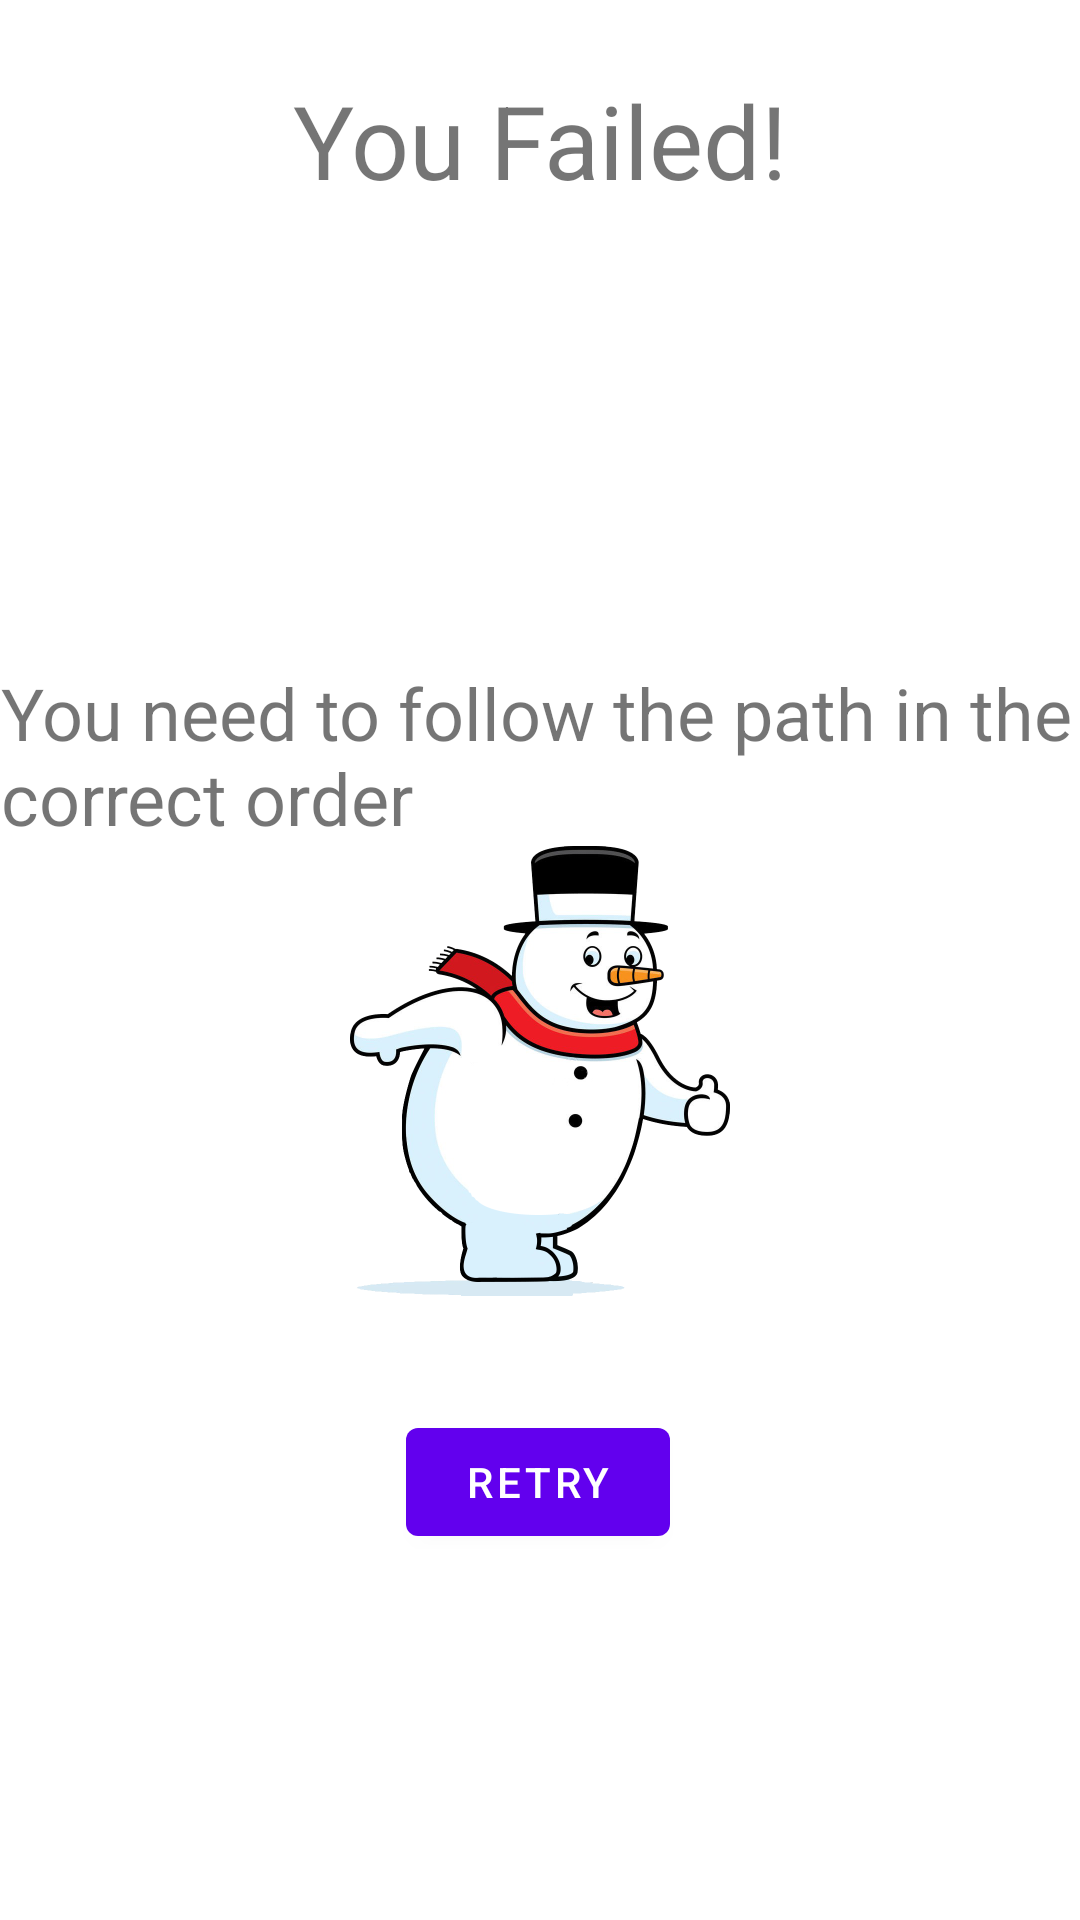

The Android layout XML behind this screen, and the referenced resources:
<!-- AndroidManifest.xml: application theme Theme.Individual_project3 -->
<!-- res/layout/dialog_result.xml -->
<?xml version="1.0" encoding="utf-8"?>
<androidx.constraintlayout.widget.ConstraintLayout xmlns:android="http://schemas.android.com/apk/res/android"
    xmlns:app="http://schemas.android.com/apk/res-auto"
    xmlns:tools="http://schemas.android.com/tools"
    android:background="@drawable/winter_snow_texture_background"
    android:layout_width="match_parent"
    android:layout_height="match_parent">

    <TextView
        android:id="@+id/tvYoufailed"
        android:layout_width="wrap_content"
        android:layout_height="wrap_content"
        android:layout_marginTop="24dp"
        android:text="You Failed!"
        android:textSize="34sp"
        app:layout_constraintEnd_toEndOf="parent"
        app:layout_constraintStart_toStartOf="parent"
        app:layout_constraintTop_toTopOf="parent" />

    <TextView
        android:id="@+id/tvGamehelp"
        android:layout_width="wrap_content"
        android:layout_height="wrap_content"
        android:layout_marginStart="16dp"
        android:layout_marginTop="152dp"
        android:layout_marginEnd="16dp"
        android:text="You need to follow the path in the correct order "
        android:textSize="24sp"
        app:layout_constraintEnd_toEndOf="parent"
        app:layout_constraintHorizontal_bias="0.498"
        app:layout_constraintStart_toStartOf="parent"
        app:layout_constraintTop_toBottomOf="@+id/tvYoufailed" />

    <Button
        android:id="@+id/retryButton"
        android:layout_width="wrap_content"
        android:layout_height="wrap_content"
        android:layout_marginTop="188dp"
        android:text="Retry"
        app:layout_constraintEnd_toEndOf="parent"
        app:layout_constraintHorizontal_bias="0.498"
        app:layout_constraintStart_toStartOf="parent"
        app:layout_constraintTop_toBottomOf="@+id/tvGamehelp" />

    <ImageView
        android:id="@+id/imageView3"
        android:layout_width="150dp"
        android:layout_height="150dp"
        app:layout_constraintEnd_toEndOf="parent"
        app:layout_constraintStart_toStartOf="parent"
        app:layout_constraintTop_toBottomOf="@+id/tvGamehelp"
        app:srcCompat="@drawable/snowman_standing" />
</androidx.constraintlayout.widget.ConstraintLayout>
<!-- resources referenced by this layout -->
<resources>
  <!-- drawable snowman_standing: png bitmap (drawable, 213992 bytes) -->
  <style name="Theme.Individual_project3" parent="Theme.MaterialComponents.DayNight.DarkActionBar">
          
          <item name="colorPrimary">@color/purple_500</item>
          <item name="colorPrimaryVariant">@color/purple_700</item>
          <item name="colorOnPrimary">@color/white</item>
          
          <item name="colorSecondary">@color/teal_200</item>
          <item name="colorSecondaryVariant">@color/teal_700</item>
          <item name="colorOnSecondary">@color/black</item>
          
          <item name="android:statusBarColor" tools:targetApi="l">?attr/colorPrimaryVariant</item>
          
      </style>
  <!-- not gathered from this repository: default colours our renderer supplied (Android Studio template values) -->
  <color name="purple_500">#FF6200EE</color>
  <color name="purple_700">#FF3700B3</color>
  <color name="teal_200">#FF03DAC5</color>
  <color name="teal_700">#FF018786</color>
  <color name="black">#FF000000</color>
  <color name="white">#FFFFFFFF</color>
</resources>
